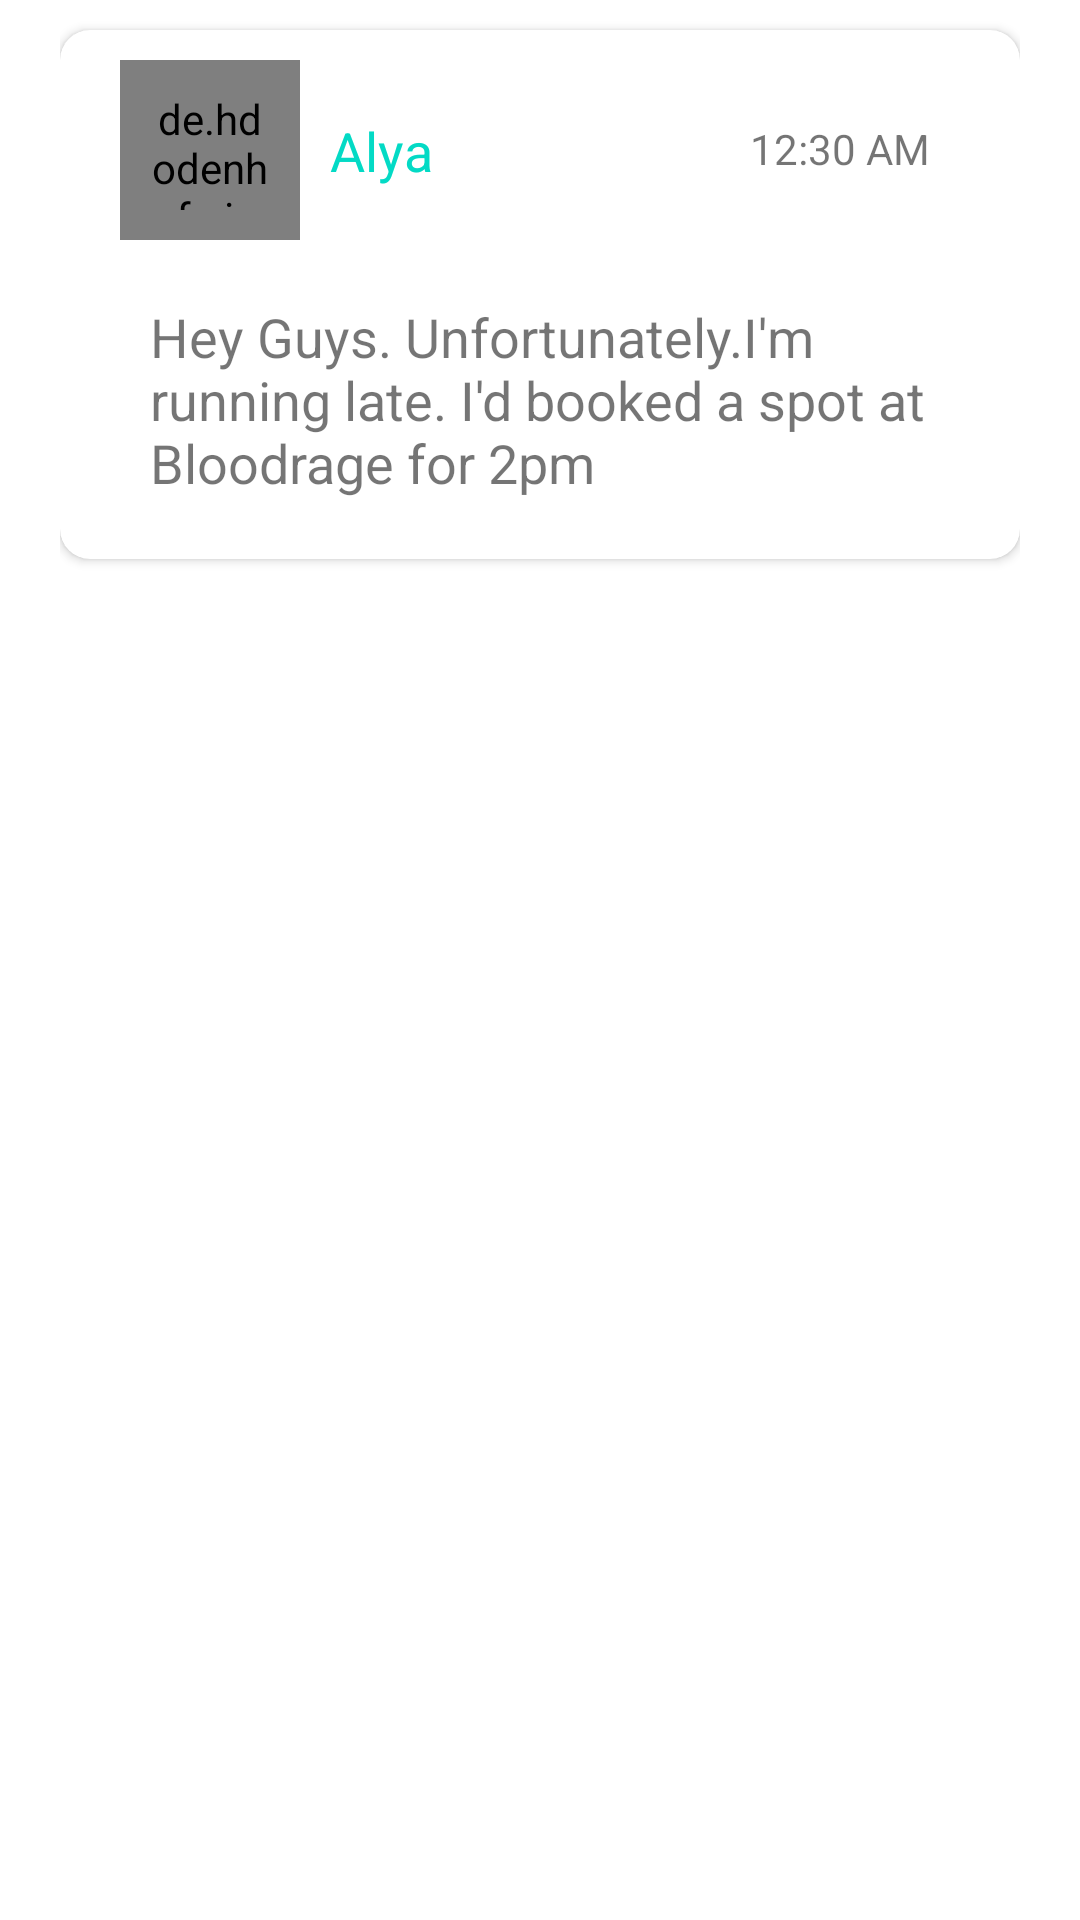

Reconstruct the res/layout file that produces this screen, plus the resources it refers to.
<!-- AndroidManifest.xml: application theme Theme.DoodleAndroid -->
<!-- res/layout/widget_chat_message.xml -->
<?xml version="1.0" encoding="utf-8"?>
<androidx.constraintlayout.widget.ConstraintLayout xmlns:android="http://schemas.android.com/apk/res/android"
    xmlns:app="http://schemas.android.com/apk/res-auto"
    android:layout_width="match_parent"
    android:layout_height="wrap_content"
    android:paddingHorizontal="20dp"

    >

    <androidx.cardview.widget.CardView
        android:id="@+id/cardView2"
        android:layout_width="match_parent"
        android:layout_height="wrap_content"
        app:cardCornerRadius="@dimen/dp_10"
        android:elevation="@dimen/dp_20"
        android:layout_marginTop="@dimen/dp_10"
        app:layout_constraintEnd_toEndOf="parent"
        android:padding="@dimen/dp_6"
        app:layout_constraintStart_toStartOf="parent"
        app:layout_constraintTop_toTopOf="parent">
        <androidx.constraintlayout.widget.ConstraintLayout
            android:layout_width="match_parent"
            android:paddingVertical="@dimen/dp_10"
            android:paddingHorizontal="@dimen/dp_20"
            android:layout_height="match_parent">

            <de.hdodenhof.circleimageview.CircleImageView
                android:id="@+id/circle_img"
                android:layout_width="@dimen/dp_60"
                android:layout_height="@dimen/dp_60"
                android:paddingVertical="@dimen/dp_10"
                android:paddingHorizontal="@dimen/dp_20"
                android:padding="@dimen/dp_10"
                android:src="@drawable/sample"
                app:layout_constraintStart_toStartOf="parent"
                app:layout_constraintTop_toTopOf="parent" />

            <TextView
                android:layout_width="wrap_content"
                android:layout_height="wrap_content"
                android:padding="@dimen/dp_10"
                android:text="@string/tyAlya"
                android:textColor="@color/teal_200"
                android:textSize="@dimen/sp_18"
                app:layout_constraintBottom_toBottomOf="@+id/circle_img"
                app:layout_constraintStart_toEndOf="@+id/circle_img"
                app:layout_constraintTop_toTopOf="@+id/circle_img">

            </TextView>

            <TextView
                android:layout_width="wrap_content"
                android:layout_marginTop="@dimen/dp_10"
                android:layout_height="wrap_content"
                android:text="@string/ty1230"
                android:padding="@dimen/dp_10"
                app:layout_constraintEnd_toEndOf="parent"
                app:layout_constraintTop_toTopOf="parent">

            </TextView>

            <TextView
                android:id="@+id/textView"
                android:layout_width="wrap_content"
                android:layout_height="wrap_content"
                android:layout_marginTop="@dimen/dp_10"
                android:padding="@dimen/dp_10"
                android:text="@string/tyHeyGuys"
                android:textSize="@dimen/sp_18"
                app:layout_constraintBottom_toBottomOf="parent"
                app:layout_constraintEnd_toEndOf="parent"
                app:layout_constraintStart_toStartOf="parent"
                app:layout_constraintTop_toBottomOf="@+id/circle_img"
               />


        </androidx.constraintlayout.widget.ConstraintLayout>

    </androidx.cardview.widget.CardView>

</androidx.constraintlayout.widget.ConstraintLayout>
<!-- resources referenced by this layout -->
<resources>
  <color name="teal_200">#FF03DAC5</color>
  <dimen name="dp_10">10dp</dimen>
  <dimen name="dp_20">20dp</dimen>
  <dimen name="dp_6">6dp</dimen>
  <dimen name="dp_60">60dp</dimen>
  <dimen name="sp_18">18sp</dimen>
  <!-- drawable sample: jpeg bitmap (drawable, 2892 bytes) -->
  <string name="ty1230">12:30 AM</string>
  <string name="tyAlya">Alya</string>
  <string name="tyHeyGuys">Hey Guys. Unfortunately.I\'m running late. I\'d booked a spot at Bloodrage for 2pm</string>
  <style name="Theme.DoodleAndroid" parent="Theme.MaterialComponents.DayNight.NoActionBar">
          
          <item name="colorPrimary">@color/base_yellow</item>
          <item name="colorPrimaryVariant">@color/purple_700</item>
          <item name="colorOnPrimary">@color/white</item>
          
          <item name="colorSecondary">@color/teal_200</item>
          <item name="colorSecondaryVariant">@color/teal_700</item>
          <item name="colorOnSecondary">@color/black</item>
          
          <item name="android:statusBarColor" tools:targetApi="l">?attr/colorPrimaryVariant</item>
          
      </style>
  <color name="base_yellow">#f9ca48</color>
  <color name="purple_700">#f9ca48</color>
  <color name="white">#FFFFFFFF</color>
  <color name="teal_700">#FF018786</color>
  <color name="black">#FF000000</color>
</resources>
